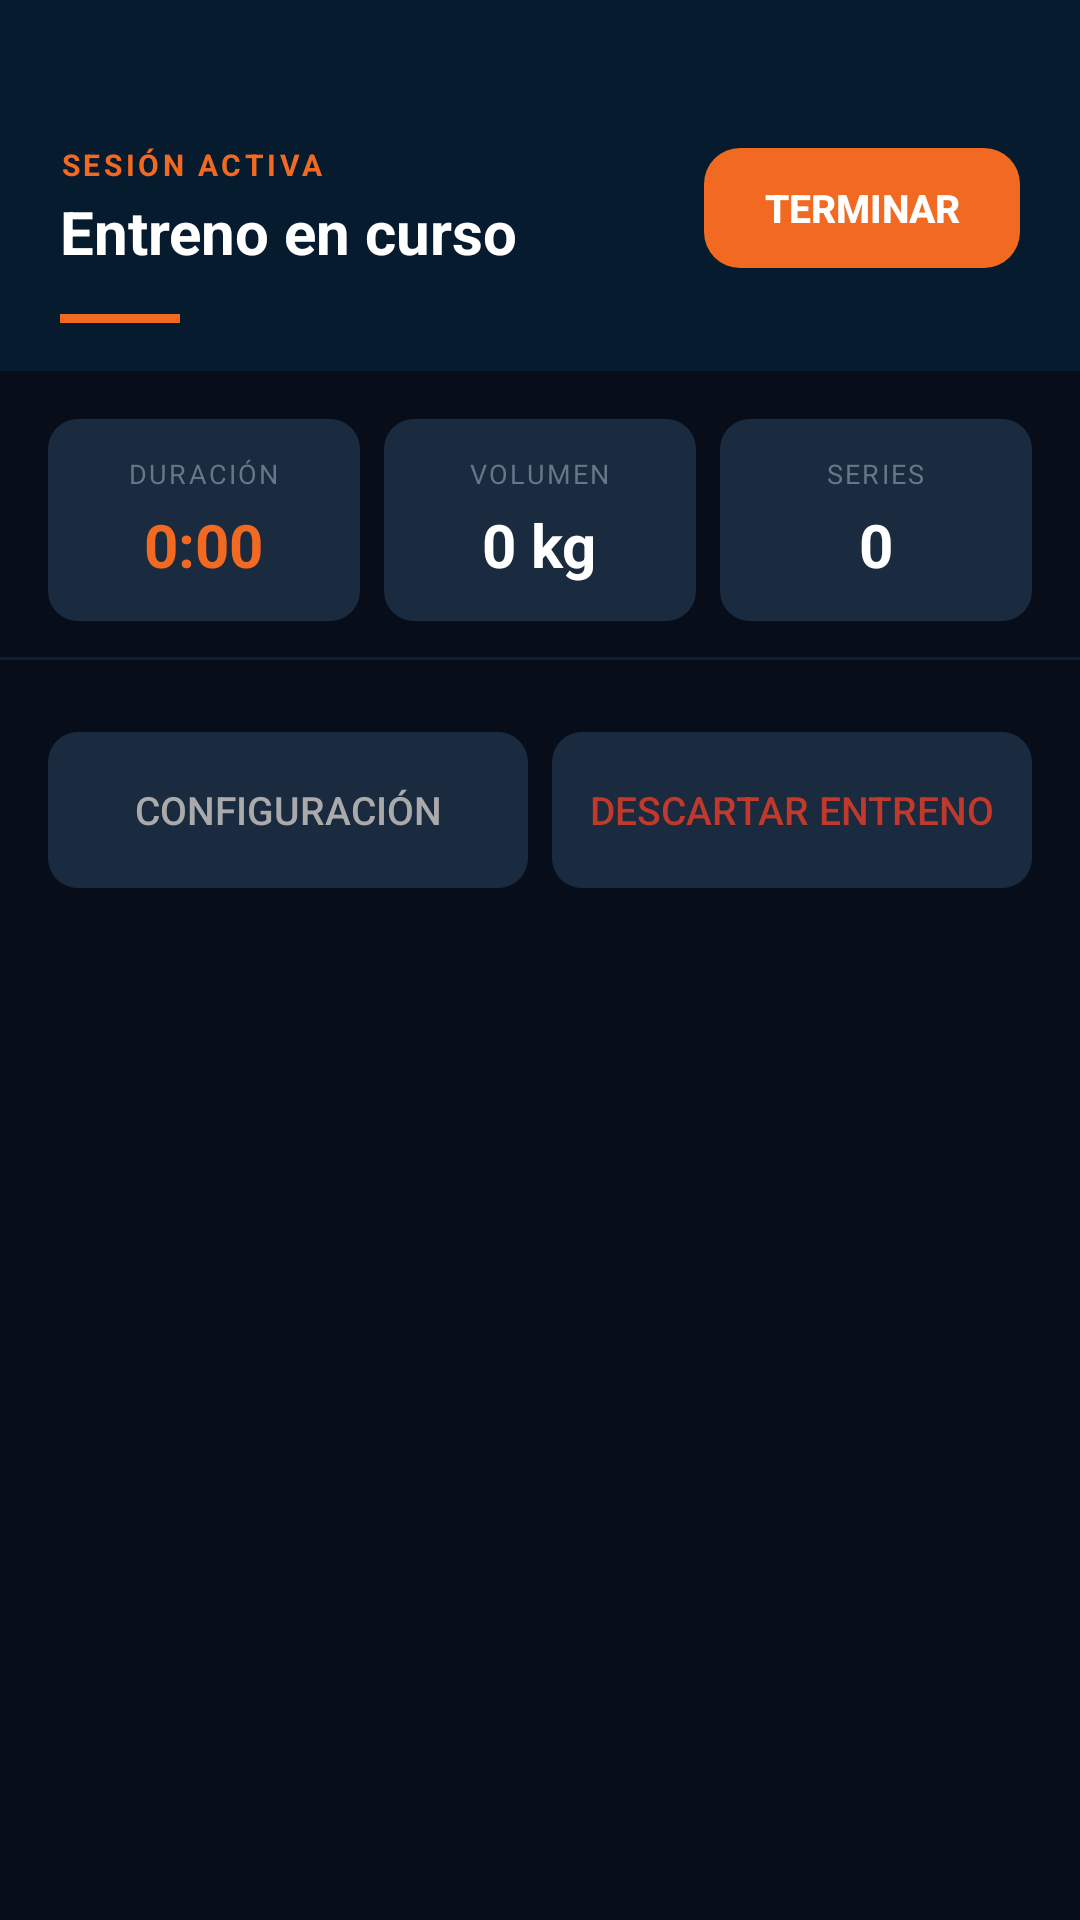

Here is an Android app screen rendered from its layout file. Give the layout XML and the strings, colors and styles it references.
<!-- AndroidManifest.xml: application theme Theme.AxFGymNet -->
<!-- res/layout/activity_entrenamiento.xml -->
<?xml version="1.0" encoding="utf-8"?>
<androidx.coordinatorlayout.widget.CoordinatorLayout
    xmlns:android="http://schemas.android.com/apk/res/android"
    xmlns:app="http://schemas.android.com/apk/res-auto"
    android:layout_width="match_parent"
    android:layout_height="match_parent"
    android:background="@color/axf_entreno_bg">

    <androidx.core.widget.NestedScrollView
        android:layout_width="match_parent"
        android:layout_height="match_parent"
        android:clipToPadding="false"
        android:paddingBottom="100dp">

        <LinearLayout
            android:layout_width="match_parent"
            android:layout_height="wrap_content"
            android:orientation="vertical">

            
            <LinearLayout
                android:layout_width="match_parent"
                android:layout_height="wrap_content"
                android:background="@color/axf_bg_primary"
                android:orientation="vertical"
                android:paddingStart="20dp"
                android:paddingEnd="20dp"
                android:paddingTop="48dp"
                android:paddingBottom="16dp">

                
                <LinearLayout
                    android:layout_width="match_parent"
                    android:layout_height="wrap_content"
                    android:orientation="horizontal"
                    android:gravity="center_vertical">

                    <LinearLayout
                        android:layout_width="0dp"
                        android:layout_height="wrap_content"
                        android:layout_weight="1"
                        android:orientation="vertical">

                        <TextView
                            android:layout_width="wrap_content"
                            android:layout_height="wrap_content"
                            android:text="SESIÓN ACTIVA"
                            android:textColor="@color/axf_orange"
                            android:textSize="10sp"
                            android:letterSpacing="0.12"
                            android:textStyle="bold"/>

                        <TextView
                            android:id="@+id/tvTituloEntrenamiento"
                            android:layout_width="wrap_content"
                            android:layout_height="wrap_content"
                            android:text="Entreno en curso"
                            android:textColor="@color/axf_text_primary"
                            android:textSize="20sp"
                            android:textStyle="bold"
                            android:layout_marginTop="2dp"/>
                    </LinearLayout>

                    <Button
                        android:id="@+id/btnTerminar"
                        android:layout_width="wrap_content"
                        android:layout_height="40dp"
                        android:text="Terminar"
                        android:background="@drawable/bg_btn_orange_rounded"
                        android:textColor="@color/axf_text_primary"
                        android:textSize="13sp"
                        android:textStyle="bold"
                        android:paddingStart="20dp"
                        android:paddingEnd="20dp"
                        android:stateListAnimator="@null"/>

                </LinearLayout>

                
                <View
                    android:layout_width="40dp"
                    android:layout_height="3dp"
                    android:background="@color/axf_orange"
                    android:layout_marginTop="14dp"/>

            </LinearLayout>

            
            <LinearLayout
                android:layout_width="match_parent"
                android:layout_height="wrap_content"
                android:orientation="horizontal"
                android:paddingStart="16dp"
                android:paddingEnd="16dp"
                android:paddingTop="16dp"
                android:paddingBottom="8dp">

                
                <LinearLayout
                    android:layout_width="0dp"
                    android:layout_height="wrap_content"
                    android:layout_weight="1"
                    android:background="@drawable/bg_stats_pill"
                    android:orientation="vertical"
                    android:gravity="center"
                    android:padding="12dp"
                    android:layout_marginEnd="8dp">

                    <TextView
                        android:layout_width="wrap_content"
                        android:layout_height="wrap_content"
                        android:text="DURACIÓN"
                        android:textColor="@color/axf_text_tertiary"
                        android:textSize="9sp"
                        android:letterSpacing="0.08"/>

                    <TextView
                        android:id="@+id/tvDuracion"
                        android:layout_width="wrap_content"
                        android:layout_height="wrap_content"
                        android:text="0:00"
                        android:textColor="@color/axf_orange"
                        android:textSize="20sp"
                        android:textStyle="bold"
                        android:layout_marginTop="4dp"/>
                </LinearLayout>

                
                <LinearLayout
                    android:layout_width="0dp"
                    android:layout_height="wrap_content"
                    android:layout_weight="1"
                    android:background="@drawable/bg_stats_pill"
                    android:orientation="vertical"
                    android:gravity="center"
                    android:padding="12dp"
                    android:layout_marginEnd="8dp">

                    <TextView
                        android:layout_width="wrap_content"
                        android:layout_height="wrap_content"
                        android:text="VOLUMEN"
                        android:textColor="@color/axf_text_tertiary"
                        android:textSize="9sp"
                        android:letterSpacing="0.08"/>

                    <TextView
                        android:id="@+id/tvVolumen"
                        android:layout_width="wrap_content"
                        android:layout_height="wrap_content"
                        android:text="0 kg"
                        android:textColor="@color/axf_text_primary"
                        android:textSize="20sp"
                        android:textStyle="bold"
                        android:layout_marginTop="4dp"/>
                </LinearLayout>

                
                <LinearLayout
                    android:layout_width="0dp"
                    android:layout_height="wrap_content"
                    android:layout_weight="1"
                    android:background="@drawable/bg_stats_pill"
                    android:orientation="vertical"
                    android:gravity="center"
                    android:padding="12dp">

                    <TextView
                        android:layout_width="wrap_content"
                        android:layout_height="wrap_content"
                        android:text="SERIES"
                        android:textColor="@color/axf_text_tertiary"
                        android:textSize="9sp"
                        android:letterSpacing="0.08"/>

                    <TextView
                        android:id="@+id/tvSeriesTotal"
                        android:layout_width="wrap_content"
                        android:layout_height="wrap_content"
                        android:text="0"
                        android:textColor="@color/axf_text_primary"
                        android:textSize="20sp"
                        android:textStyle="bold"
                        android:layout_marginTop="4dp"/>
                </LinearLayout>

            </LinearLayout>

            
            <View
                android:layout_width="match_parent"
                android:layout_height="1dp"
                android:background="#0D1F35"
                android:layout_marginTop="4dp"
                android:layout_marginBottom="4dp"/>

            
            <LinearLayout
                android:id="@+id/containerEjercicios"
                android:layout_width="match_parent"
                android:layout_height="wrap_content"
                android:orientation="vertical"
                android:paddingStart="12dp"
                android:paddingEnd="12dp"
                android:paddingTop="8dp"/>

            
            <LinearLayout
                android:layout_width="match_parent"
                android:layout_height="wrap_content"
                android:orientation="horizontal"
                android:paddingStart="16dp"
                android:paddingEnd="16dp"
                android:paddingTop="12dp"
                android:paddingBottom="20dp">

                <Button
                    android:id="@+id/btnConfiguracion"
                    android:layout_width="0dp"
                    android:layout_height="52dp"
                    android:layout_weight="1"
                    android:text="Configuración"
                    android:background="@drawable/bg_stats_pill"
                    android:textColor="@color/axf_text_secondary"
                    android:textSize="13sp"
                    android:layout_marginEnd="8dp"
                    android:stateListAnimator="@null"/>

                <Button
                    android:id="@+id/btnDescartar"
                    android:layout_width="0dp"
                    android:layout_height="52dp"
                    android:layout_weight="1"
                    android:text="Descartar entreno"
                    android:background="@drawable/bg_stats_pill"
                    android:textColor="@color/axf_error"
                    android:textSize="13sp"
                    android:stateListAnimator="@null"/>

            </LinearLayout>

        </LinearLayout>
    </androidx.core.widget.NestedScrollView>

</androidx.coordinatorlayout.widget.CoordinatorLayout>
<!-- resources referenced by this layout -->
<resources>
  <color name="axf_bg_primary">#071B2F</color>
  <color name="axf_entreno_bg">#070E1A</color>
  <color name="axf_error">#C0392B</color>
  <color name="axf_orange">#F26A21</color>
  <color name="axf_text_primary">#FFFFFF</color>
  <color name="axf_text_secondary">#AAAAAA</color>
  <color name="axf_text_tertiary">#667788</color>
  <!-- drawable bg_btn_orange_rounded (drawable) -->
  <?xml version="1.0" encoding="utf-8"?>
  <shape xmlns:android="http://schemas.android.com/apk/res/android"
      android:shape="rectangle">
      <corners android:radius="12dp"/>
      <solid android:color="#F26A21"/>
  </shape>
  <!-- drawable bg_stats_pill (drawable) -->
  <?xml version="1.0" encoding="utf-8"?>
  <shape xmlns:android="http://schemas.android.com/apk/res/android"
      android:shape="rectangle">
      <corners android:radius="10dp"/>
      <solid android:color="#1A2A3F"/>
  </shape>
  <style name="Theme.AxFGymNet" parent="Base.Theme.AxFGymNet" />
  <style name="Base.Theme.AxFGymNet" parent="Theme.Material3.DayNight.NoActionBar">
          <item name="android:windowBackground">@color/axf_bg_deep</item>
          <item name="colorPrimary">@color/axf_orange</item>
          <item name="colorOnPrimary">@color/axf_text_primary</item>
          <item name="colorSurface">@color/axf_bg_card</item>
          <item name="colorOnSurface">@color/axf_text_primary</item>
          <item name="android:textColorPrimary">@color/axf_text_primary</item>
          <item name="android:textColorSecondary">@color/axf_text_secondary</item>
          
          
          <item name="android:statusBarColor">@android:color/transparent</item>
          <item name="android:navigationBarColor">@android:color/transparent</item>
          <item name="android:windowDrawsSystemBarBackgrounds">true</item>
          
          
          <item name="alertDialogTheme">@style/AxFAlertDialog</item>
          <item name="materialAlertDialogTheme">@style/AxFAlertDialog</item>
      </style>
  <color name="axf_bg_deep">#070E1A</color>
  <color name="axf_bg_card">#0F1A2E</color>
  <style name="AxFAlertDialog" parent="ThemeOverlay.Material3.MaterialAlertDialog">
          
          <item name="colorSurface">@color/axf_bg_card</item>
          <item name="colorOnSurface">@color/axf_text_primary</item>
          <item name="colorOnSurfaceVariant">@color/axf_text_secondary</item>
          <item name="colorPrimary">@color/axf_orange</item>
          
          <item name="android:textColorPrimary">@color/axf_text_primary</item>
      </style>
</resources>
